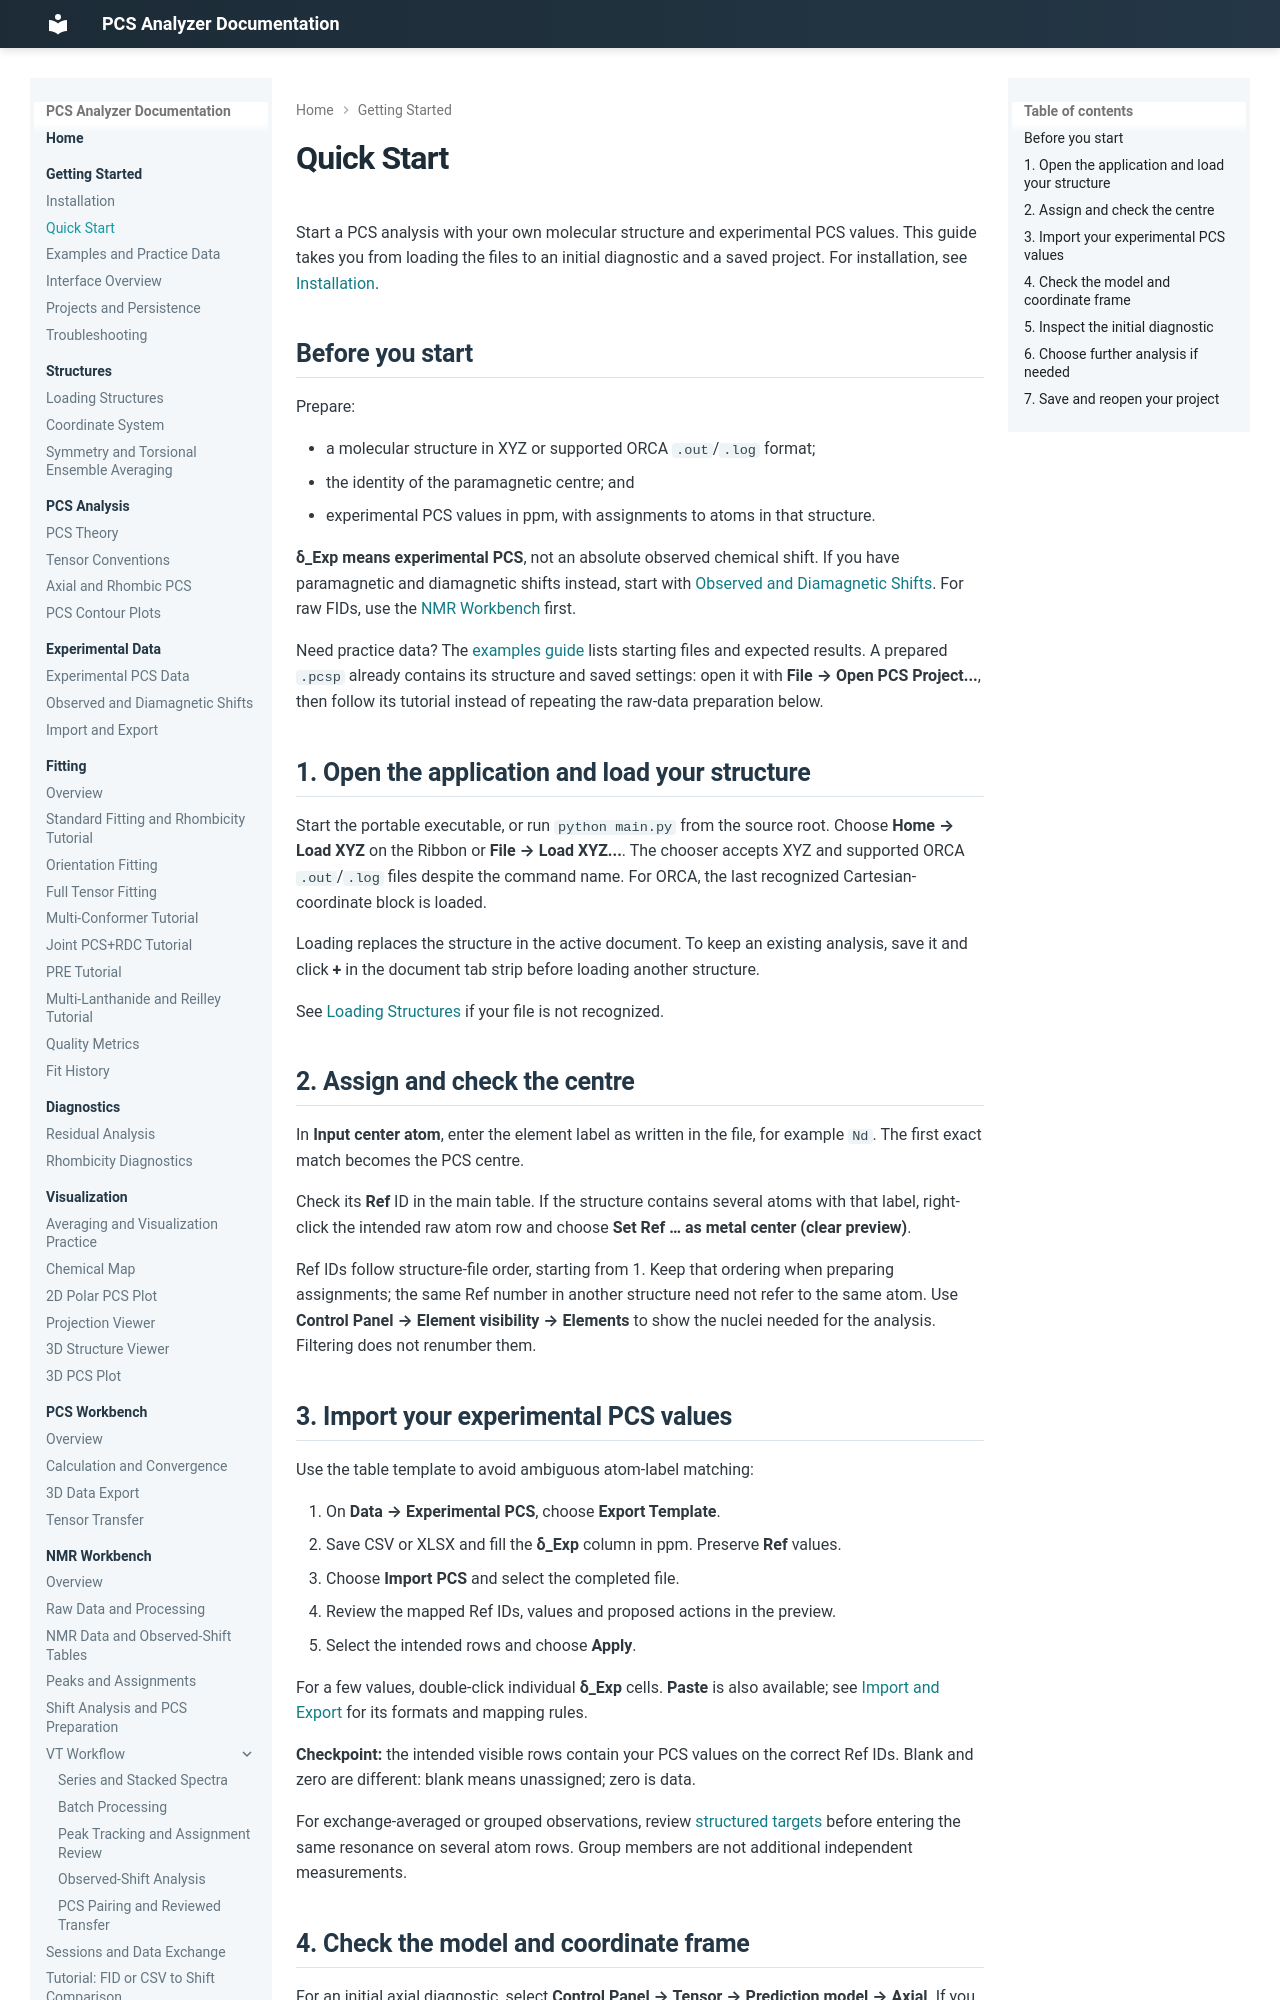

repository: boseokhong/PCS-analyzer · page: 1.4.0/quick-start/index.html · generator: mkdocs

# Quick Start

Start a PCS analysis with your own molecular structure and experimental PCS
values. This guide takes you from loading the files to an initial diagnostic
and a saved project. For installation, see [Installation](installation.md).

## Before you start

Prepare:

- a molecular structure in XYZ or supported ORCA `.out`/`.log` format;
- the identity of the paramagnetic centre; and
- experimental PCS values in ppm, with assignments to atoms in that structure.

**δ_Exp means experimental PCS**, not an absolute observed chemical shift.
If you have paramagnetic and diamagnetic shifts instead, start with
[Observed and Diamagnetic Shifts](experimental-data/delta-obs-dia.md).
For raw FIDs, use the [NMR Workbench](nmr/spectrum-viewer.md) first.

Need practice data? The [examples guide](examples.md) lists starting files and
expected results. A prepared `.pcsp` already contains its structure and saved
settings: open it with **File → Open PCS Project...**, then follow its tutorial
instead of repeating the raw-data preparation below.

## 1. Open the application and load your structure

Start the portable executable, or run `python main.py` from the source root.
Choose **Home → Load XYZ** on the Ribbon or **File → Load XYZ...**. The chooser
accepts XYZ and supported ORCA `.out`/`.log` files despite the command name.
For ORCA, the last recognized Cartesian-coordinate block is loaded.

Loading replaces the structure in the active document. To keep an existing
analysis, save it and click **+** in the document tab strip before loading
another structure.

See [Loading Structures](structures/loading.md) if your file is not recognized.

## 2. Assign and check the centre

In **Input center atom**, enter the element label as written in the file,
for example `Nd`. The first exact match becomes the PCS centre.

Check its **Ref** ID in the main table. If the structure contains several atoms
with that label, right-click the intended raw atom row and choose
**Set Ref … as metal center (clear preview)**.

Ref IDs follow structure-file order, starting from 1. Keep that ordering when
preparing assignments; the same Ref number in another structure need not refer
to the same atom. Use **Control Panel → Element visibility → Elements** to show
the nuclei needed for the analysis. Filtering does not renumber them.

## 3. Import your experimental PCS values

Use the table template to avoid ambiguous atom-label matching:

1. On **Data → Experimental PCS**, choose **Export Template**.
2. Save CSV or XLSX and fill the **δ_Exp** column in ppm. Preserve **Ref** values.
3. Choose **Import PCS** and select the completed file.
4. Review the mapped Ref IDs, values and proposed actions in the preview.
5. Select the intended rows and choose **Apply**.

For a few values, double-click individual **δ_Exp** cells. **Paste** is also
available; see [Import and Export](experimental-data/import-export.md) for its
formats and mapping rules.

**Checkpoint:** the intended visible rows contain your PCS values on the correct
Ref IDs. Blank and zero are different: blank means unassigned; zero is data.

For exchange-averaged or grouped observations, review
[structured targets](experimental-data/delta-exp.md#structured-observations-and-grouped-targets)
before entering the same resonance on several atom rows. Group members are not
additional independent measurements.
